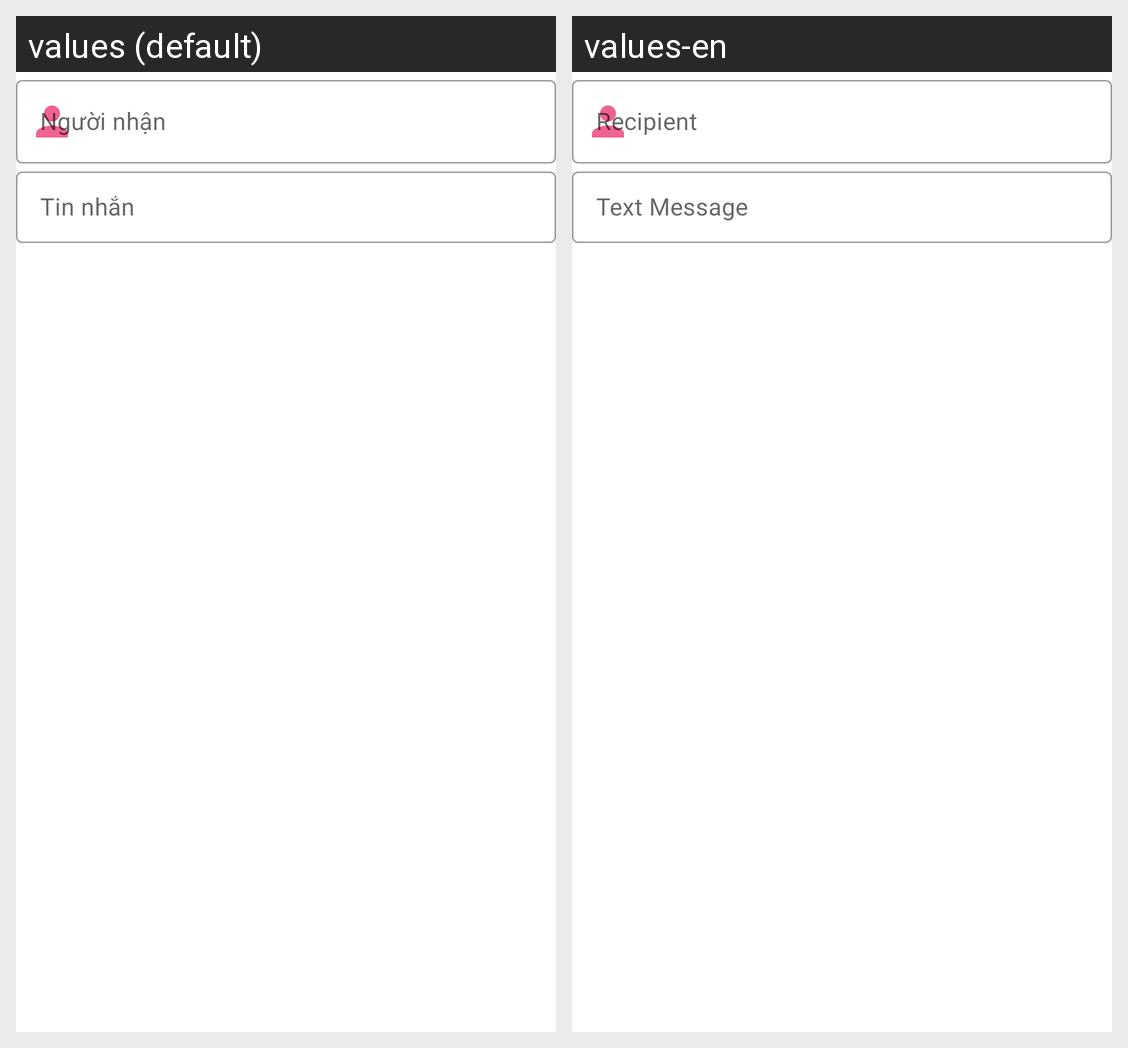

Strings drawn on this Android screen and how each of the app's shown locales translates them:
Android screen res/layout/activity_sms.xml rendered under 2 locales, left to right: values (default), values-en. Device: Nexus 5 (rendered at 1080×1920; each locale shown at half size, 540×960, under a caption strip naming it); theme Theme.ScanCode.
Strings drawn on this screen, with the default value and each locale's value (text and hints the layout hard-codes, and strings that could not be matched under every locale, appear in the picture but are not listed):

sms_recipient
  values: Người nhận
  values-en: Recipient

sms_message
  values: Tin nhắn
  values-en: Text Message
